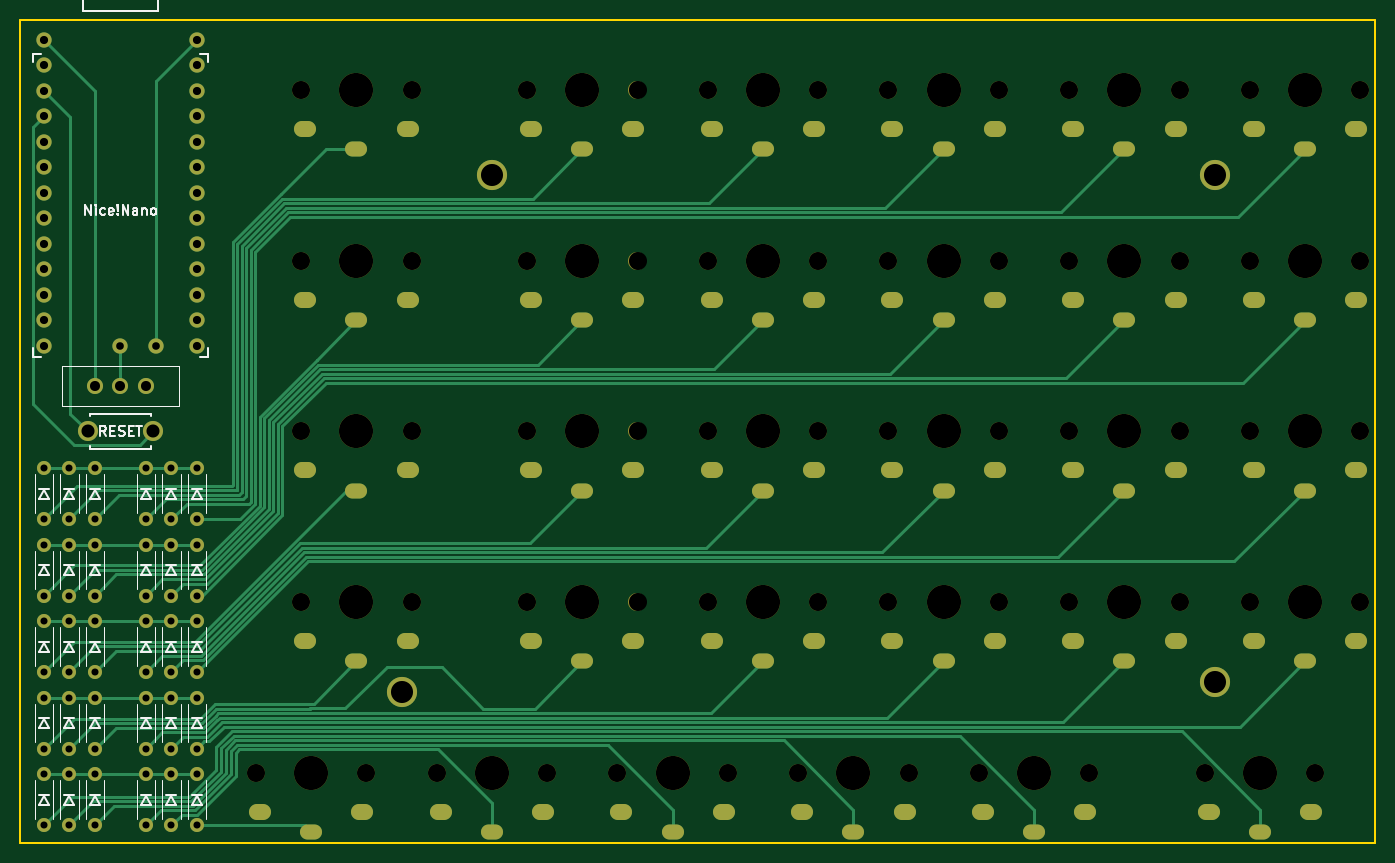
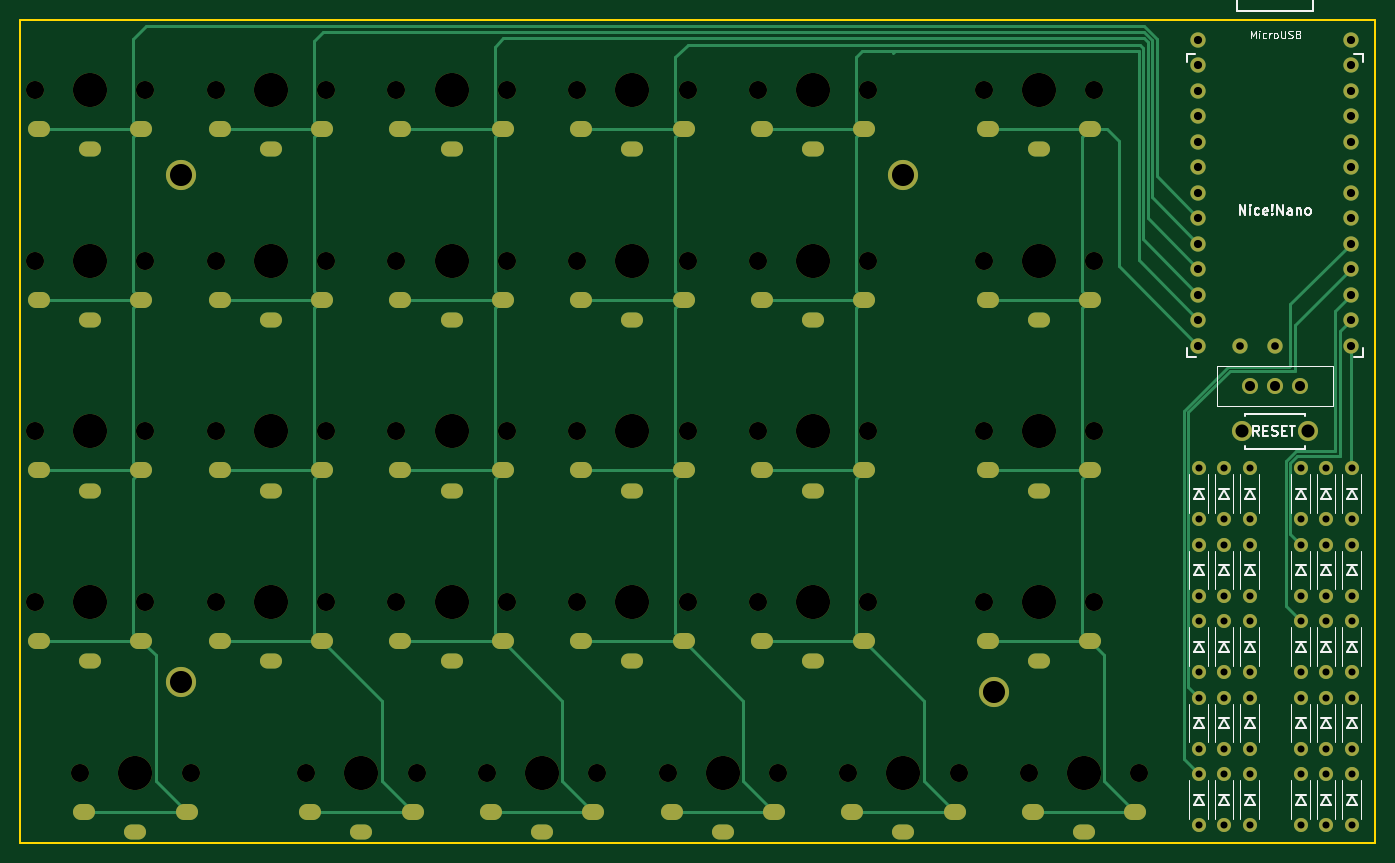
Circuit board: 11 layer files. Board 135.0 x 82.0 mm.
- bottom_copper: fuse-B_Cu.gbr (22273 bytes)
- bottom_mask: fuse-B_Mask.gbr (10306 bytes)
- paste: fuse-B_Paste.gbr (470 bytes)
- bottom_silk: fuse-B_SilkS.gbr (17526 bytes)
- outline: fuse-Edge_Cuts.gbr (711 bytes)
- top_copper: fuse-F_Cu.gbr (27088 bytes)
- top_mask: fuse-F_Mask.gbr (10306 bytes)
- paste: fuse-F_Paste.gbr (470 bytes)
- top_silk: fuse-F_SilkS.gbr (15058 bytes)
- drill: fuse-NPTH.drl (1830 bytes)
- drill: fuse-PTH.drl (6975 bytes)

=== bottom_copper: fuse-B_Cu.gbr (22273 bytes, source omitted) ===
=== bottom_mask: fuse-B_Mask.gbr (10306 bytes, source omitted) ===
=== paste: fuse-B_Paste.gbr ===
%TF.GenerationSoftware,KiCad,Pcbnew,(5.1.9)-1*%
%TF.CreationDate,2022-03-08T16:30:03+11:00*%
%TF.ProjectId,fuse,66757365-2e6b-4696-9361-645f70636258,rev?*%
%TF.SameCoordinates,Original*%
%TF.FileFunction,Paste,Bot*%
%TF.FilePolarity,Positive*%
%FSLAX46Y46*%
G04 Gerber Fmt 4.6, Leading zero omitted, Abs format (unit mm)*
G04 Created by KiCad (PCBNEW (5.1.9)-1) date 2022-03-08 16:30:03*
%MOMM*%
%LPD*%
G01*
G04 APERTURE LIST*
G04 APERTURE END LIST*
M02*

=== bottom_silk: fuse-B_SilkS.gbr (17526 bytes, source omitted) ===
=== outline: fuse-Edge_Cuts.gbr ===
%TF.GenerationSoftware,KiCad,Pcbnew,(5.1.9)-1*%
%TF.CreationDate,2022-03-08T16:30:03+11:00*%
%TF.ProjectId,fuse,66757365-2e6b-4696-9361-645f70636258,rev?*%
%TF.SameCoordinates,Original*%
%TF.FileFunction,Profile,NP*%
%FSLAX46Y46*%
G04 Gerber Fmt 4.6, Leading zero omitted, Abs format (unit mm)*
G04 Created by KiCad (PCBNEW (5.1.9)-1) date 2022-03-08 16:30:03*
%MOMM*%
%LPD*%
G01*
G04 APERTURE LIST*
%TA.AperFunction,Profile*%
%ADD10C,0.150000*%
%TD*%
G04 APERTURE END LIST*
D10*
X29000000Y-103000000D02*
X29000000Y-21000000D01*
X164000000Y-103000000D02*
X29000000Y-103000000D01*
X164000000Y-21000000D02*
X164000000Y-103000000D01*
X29000000Y-21000000D02*
X164000000Y-21000000D01*
M02*

=== top_copper: fuse-F_Cu.gbr (27088 bytes, source omitted) ===
=== top_mask: fuse-F_Mask.gbr (10306 bytes, source omitted) ===
=== paste: fuse-F_Paste.gbr ===
%TF.GenerationSoftware,KiCad,Pcbnew,(5.1.9)-1*%
%TF.CreationDate,2022-03-08T16:30:03+11:00*%
%TF.ProjectId,fuse,66757365-2e6b-4696-9361-645f70636258,rev?*%
%TF.SameCoordinates,Original*%
%TF.FileFunction,Paste,Top*%
%TF.FilePolarity,Positive*%
%FSLAX46Y46*%
G04 Gerber Fmt 4.6, Leading zero omitted, Abs format (unit mm)*
G04 Created by KiCad (PCBNEW (5.1.9)-1) date 2022-03-08 16:30:03*
%MOMM*%
%LPD*%
G01*
G04 APERTURE LIST*
G04 APERTURE END LIST*
M02*

=== top_silk: fuse-F_SilkS.gbr (15058 bytes, source omitted) ===
=== drill: fuse-NPTH.drl ===
M48
; DRILL file {KiCad (5.1.9)-1} date 03/08/22 16:33:31
; FORMAT={-:-/ absolute / inch / decimal}
; #@! TF.CreationDate,2022-03-08T16:33:31+11:00
; #@! TF.GenerationSoftware,Kicad,Pcbnew,(5.1.9)-1
; #@! TF.FileFunction,NonPlated,1,2,NPTH
FMAT,2
INCH
T1C0.0709
T2C0.1339
%
G90
G05
T1
X2.0669Y-3.7795
X2.2441Y-1.1024
X2.2441Y-1.7717
X2.2441Y-2.4409
X2.2441Y-3.1102
X2.5Y-3.7795
X2.6772Y-1.1024
X2.6772Y-1.7717
X2.6772Y-2.4409
X2.6772Y-3.1102
X2.7756Y-3.7795
X3.1299Y-1.1024
X3.1299Y-1.7717
X3.1299Y-2.4409
X3.1299Y-3.1102
X3.2087Y-3.7795
X3.4843Y-3.7795
X3.563Y-1.1024
X3.563Y-1.7717
X3.563Y-2.4409
X3.563Y-3.1102
X3.8386Y-1.1024
X3.8386Y-1.7717
X3.8386Y-2.4409
X3.8386Y-3.1102
X3.9173Y-3.7795
X4.1929Y-3.7795
X4.2717Y-1.1024
X4.2717Y-1.7717
X4.2717Y-2.4409
X4.2717Y-3.1102
X4.5472Y-1.1024
X4.5472Y-1.7717
X4.5472Y-2.4409
X4.5472Y-3.1102
X4.626Y-3.7795
X4.9016Y-3.7795
X4.9803Y-1.1024
X4.9803Y-1.7717
X4.9803Y-2.4409
X4.9803Y-3.1102
X5.2559Y-1.1024
X5.2559Y-1.7717
X5.2559Y-2.4409
X5.2559Y-3.1102
X5.3346Y-3.7795
X5.689Y-1.1024
X5.689Y-1.7717
X5.689Y-2.4409
X5.689Y-3.1102
X5.7874Y-3.7795
X5.9646Y-1.1024
X5.9646Y-1.7717
X5.9646Y-2.4409
X5.9646Y-3.1102
X6.2205Y-3.7795
X6.3976Y-1.1024
X6.3976Y-1.7717
X6.3976Y-2.4409
X6.3976Y-3.1102
T2
X2.2835Y-3.7795
X2.4606Y-1.1024
X2.4606Y-1.7717
X2.4606Y-2.4409
X2.4606Y-3.1102
X2.9921Y-3.7795
X3.3465Y-1.1024
X3.3465Y-1.7717
X3.3465Y-2.4409
X3.3465Y-3.1102
X3.7008Y-3.7795
X4.0551Y-1.1024
X4.0551Y-1.7717
X4.0551Y-2.4409
X4.0551Y-3.1102
X4.4094Y-3.7795
X4.7638Y-1.1024
X4.7638Y-1.7717
X4.7638Y-2.4409
X4.7638Y-3.1102
X5.1181Y-3.7795
X5.4724Y-1.1024
X5.4724Y-1.7717
X5.4724Y-2.4409
X5.4724Y-3.1102
X6.0039Y-3.7795
X6.1811Y-1.1024
X6.1811Y-1.7717
X6.1811Y-2.4409
X6.1811Y-3.1102
T0
M30

=== drill: fuse-PTH.drl (6975 bytes, source omitted) ===
